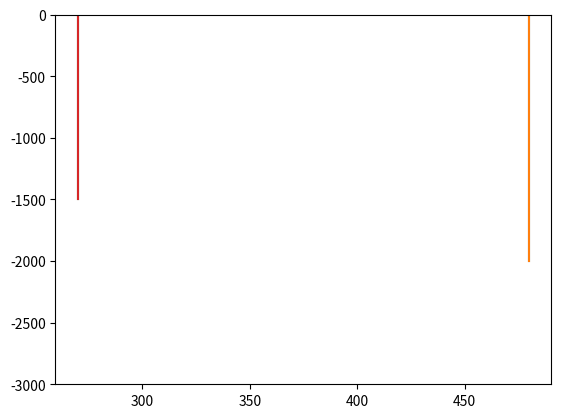

This chart was generated by the following Python code:
"""
One dimensionsional ocean column model at equilibrium.
"""

import math
import numpy as np
import scipy
from scipy import integrate
from matplotlib import pyplot as plt

f = 1.2e-4 # Coriolis parameter (in the north of basin)
b_s = 0.025 # surface buoyancy in the basin
# kappa is the value used for constant diffusivity:
kappa = 6e-5 
#  the folowing three are parameters for 
#  vertically varying diffusivity
#  add or remove comments in main loop to use constant or varying diff.
kappa_back = 1e-5
kappa_s = 3e-5
kappa_4k = 3e-4
a = 6.37e6 # planetary radius (used in basin area calculation)
# Area over which diapycnal upwelling occurs:
A = 2*np.pi*a**2*59/360*(np.sin(math.radians(69)) - np.sin(math.radians(-48)))
#  Diffusive buoyancy loss to abyss (vector to compute multiple cases):
B_int = [3e3, 1.2e4, 3e3, 1.2e4]
# Depth of SO upwelling (vector to compute multiple cases):
H_max_so = [-2000, -2000, -1500, -1500]
# Maximum value of SO upwelling (in SV):
psi_max_so = 4.

N = len(B_int)
z = np.zeros(())
zz = np.linspace(-1,0,100) # vertical grid

def bound_cond(ya, yb, p, bs, f, B, A, kappa): 
    H = p[0]
    return np.array([ya[0], yb[0], ya[1], ya[2] + b_s/f, yb[3] + B/(A*f*kappa)])
def fun(z, y, H, a, A, dkap_dz, psi_so):
    print(H)
    return np.vstack((y[1], y[2], y[3], y[3]*(y[0] - psi_so(z, H[0]).T - A*dkap_dz(z, H[0]))))
def psi(z, H, H_max_so, f, psi_max_so):
    d = list(map(lambda x: (np.pi * max(x, -H_max_so) / H_max_so), z))
    return psi_max_so * np.sin(d)**2

for i in range(0, N):
    # zi = np.linspace(0, H_max_so[i], zz.size) # vertical z grid on which to solve the ode
    zi = -H_max_so[i] * zz
    kap = lambda z, H: kappa/(H**2/f)
    dkap_dz = lambda z, H: 0
    # For vertically varying kappa, use the next two lines
    # kap = lambda z, H: 1/H**2/f*(kappa_back + kappa_s*np.exp(z*H/100) + kappa_4k*np.exp(-z*H/1000 - 4)) # nondim kapp
    # dkap_dz = lambda z, H: 1/H/f*(kappa_s/100*np.exp(z*H/100) - kappa_4k/1000*np.exp(-z*H/1000 - 4)) # nondimensional d(kappa)/dz  
    a = lambda z, H: 1 / (kap(z, H) * A) * (H**2) # 1/(kappa A) nondimensionalized
    # nondim. surface buoyancy: (still needs to be div. by H, which 
    # will be done in BC itself, so it doesn't need to be function)
    b = -b_s/(f**2)
    # (Nondim.) stratification at bottom of cell:
    bz = lambda H: B_int[i]/(A*kappa/H)
    # Southern ocean upwelling
    psi_so = lambda z, H: psi(z, H, H_max_so[i], f, psi_max_so)
    # psi_so = lambda z, H: psi_max_so * 1e6 / f / H[0]**3 * \
    #     np.sin(list(map(lambda x: -np.pi * max(x * H[0], -H_max_so[i]) / H_max_so[i], z)))**2
    # Initial guess for solver:
    # if the solver doesn't converge, it often helps to play a little with the initial guess
    sol_init = np.zeros((4, zi.size))
    sol_init[0,:] = np.ones((zi.size)) * f * H_max_so[i]**2
    sol_init[2,:] = -0.1*np.ones((zi.size)) * f
    sol_init[3,:] = -B_int[i] / (A*H_max_so[i] * f**2) * np.ones((zi.size))
    # sol_init = np.ones((4,100)) * np.expand_dims([1,0,-0.1,-bz(H_max_so[i] + 200)], 1)
    # This is the actual differential equation we are solving
    # (see Jansen ????)
    # (y(1)=psi,y(2)=psi_z,y(3)=psi_zz,y(4)=psi_zzz) 
    ode = lambda z, y, H: fun(z,y,H,a,A,dkap_dz,psi_so)
    # Boundary conditions for differential equation:
    # (Notice that the eq. is 4th order, but we are also solving for H
    # hence 4 BCs are needed)
    bc = lambda ya, yb, p: bound_cond(ya, yb, p, b_s, f, B_int[i], A, kappa)
    # This is where the equation actually gets solved:
    # sol = bvp4c(ode,bc,solinit);
    res = integrate.solve_bvp(ode, bc, zi, sol_init, p=[-H_max_so[i] - 200], max_nodes=1e20, verbose=0, tol=1e4)
    # evaluate solution at points in z for plotting
    # y = res.sol(zi)
    print(res.status)
    H = res.p[0]
    print(H)

    # if i == 0:
    # plt.plot(-res.y[0,:]/1E6, res.x)
    print(np.shape(res.y))
    plt.plot(res.y[0,:], res.x)
    # plt.plot(-(f**2)*H*res.y[2,:], -res.x*H)
    # plt.xlim((-5,20))
    plt.ylim((-3e3,0))
plt.show()
        # line(y(1,:)*H^3*f/1e6,zz*H,'linestyle','--','color',[Bint(i)./max(Bint),0.5*Bint(i)./max(Bint),1-Bint(i)./max(Bint)]); hold on;
        # ax1=gca;
        # xlabel('$\Psi_{N} \; [SV]$','interpreter','Latex','fontsize',20)
        # ylabel('depth $[m]$','interpreter','Latex','fontsize',20)
        # ax1_pos = ax1.Position; % position of first axes
        # set(ax1,'xlim',[-5 20],'ylim',[-3000 0],'fontsize',15)
        # ax2 = axes('Position',ax1_pos,'XAxisLocation','top',...
        # 'YAxisLocation','right','XTick',(-0.01:0.01:0.04),...
        # 'Color','none','xlim',[-0.01 0.04],'ylim',[-3000 0],'fontsize',15);
        # xlabel(ax2,'$b \; [ms^{-2}]$','interpreter','Latex','fontsize',20)
        # plt.plot() 
    # else:

    # H = sol.parameters % H is the depth of the overturning cell
